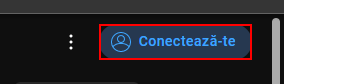
Workflow: Migration - Copy (1)

Step 1: find the element in window 'YouTube' (chrome.exe)

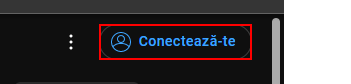
Step 2 [then]: click on the element in window 'YouTube' (chrome.exe)

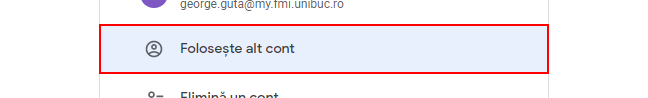
Step 3: click on the icon

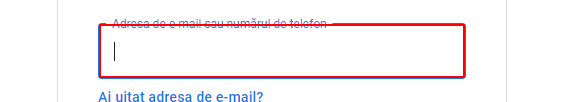
Step 4: type [YTUsername] into the text box

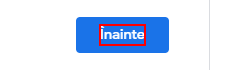
Step 5: click on the element

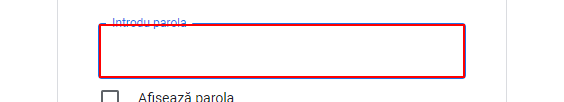
Step 6: type a value into the text box

Step 7: click on the element (same screen as step 5)

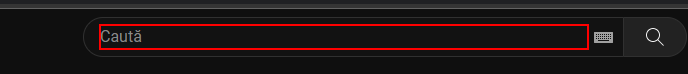
Step 8: type "[TracksDT.Rows(0).Item("TITLE").ToString + "[k(enter)]"]" into the text box 'search' in window 'YouTube' (chrome.exe)

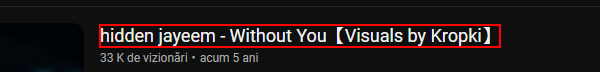
Step 9: get-text from the yt-formatted-string in window '* - YouTube' (chrome.exe)

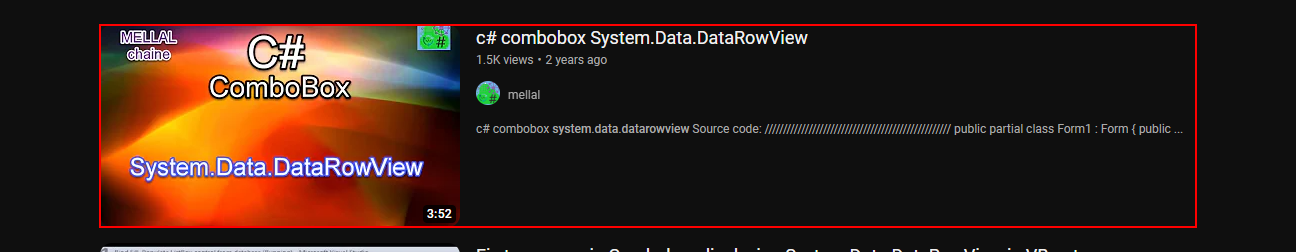
Step 10: hover over the element 'dismissible'

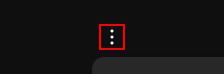
Step 11: click on the yt-icon in window '* - YouTube' (chrome.exe)

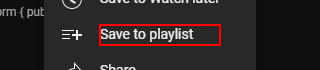
Step 12: click on the yt-icon in window '* - YouTube' (chrome.exe)

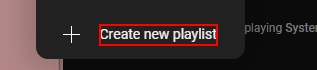
Step 13: click on the yt-icon in window '* - YouTube' (chrome.exe)

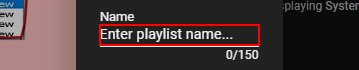
Step 14: type [playlistName] into the text box in window '* - YouTube' (chrome.exe)

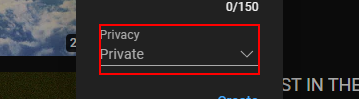
Step 15: click on the label in window '* - YouTube' (chrome.exe)

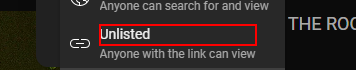
Step 16: click on the yt-formatted-string 'Unlisted' in window '* - YouTube' (chrome.exe)

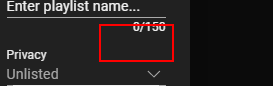
Step 17: click on the element in window '* - YouTube' (chrome.exe)

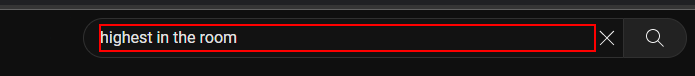
Step 18: click on the text box 'search'

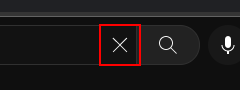
Step 19: click on the element

Step 20: type "[CurrentRow("TITLE").ToString + "[k(enter)]"]" into the text box 'search' in window '* - YouTube' (chrome.exe) (same screen as step 8)

Step 21 [then]: hover over the element 'dismissible' (same screen as step 10)

Step 22: click on the yt-icon in window '* - YouTube' (chrome.exe) (same screen as step 11)

Step 23: click on the yt-formatted-string in window '* - YouTube' (chrome.exe) (same screen as step 12)

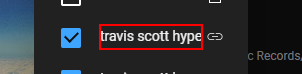
Step 24: click on the yt-formatted-string 'label'

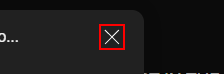
Step 25: click on the yt-icon in window '* - YouTube' (chrome.exe)

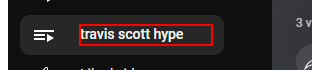
Step 26: click on the tp-yt-paper-item '{0}'

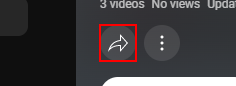
Step 27: click on the element

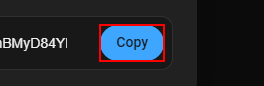
Step 28: click on the element